The GitHub repository SivareddyBodapati/Strive_AI_Jun_21 contains a labelled image folder "data_3" with 2 categories: push-up, sit-up. Examples follow, each with its label.

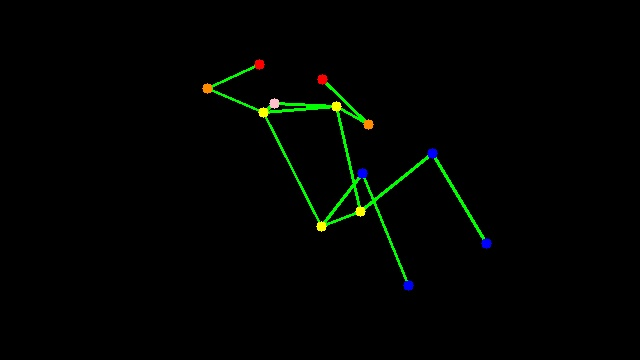
Label: sit-up

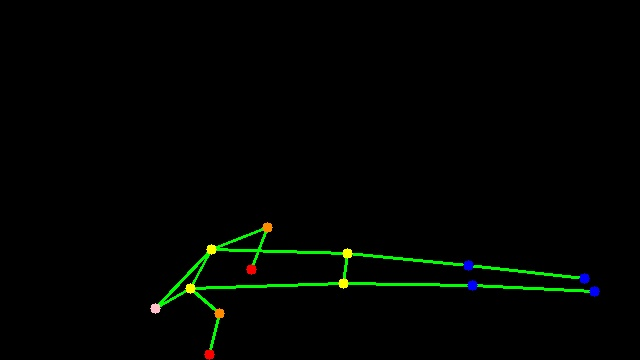
Label: push-up

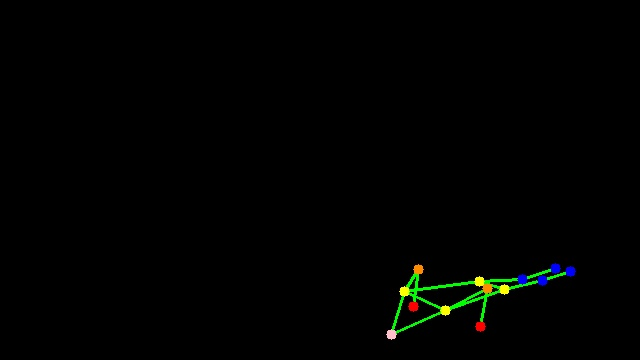
Label: push-up

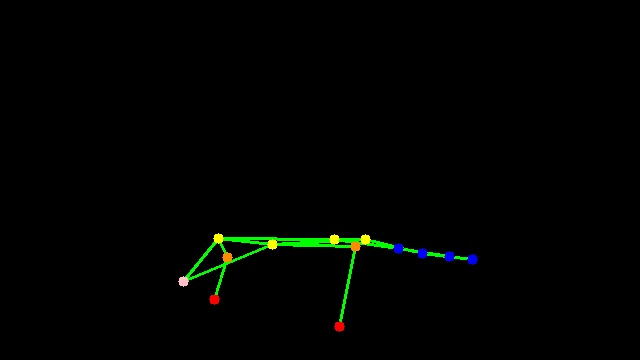
Label: push-up

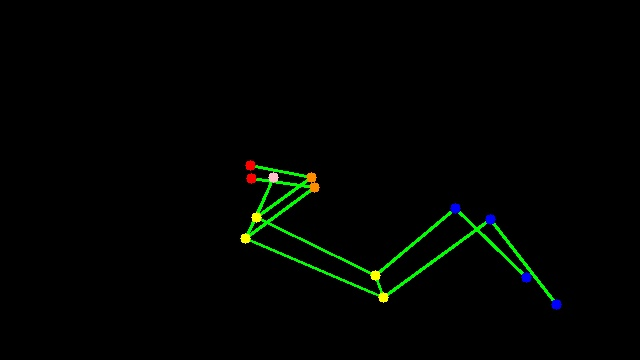
Label: sit-up

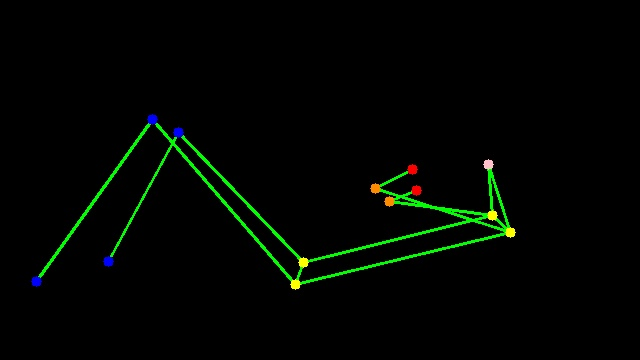
Label: sit-up
